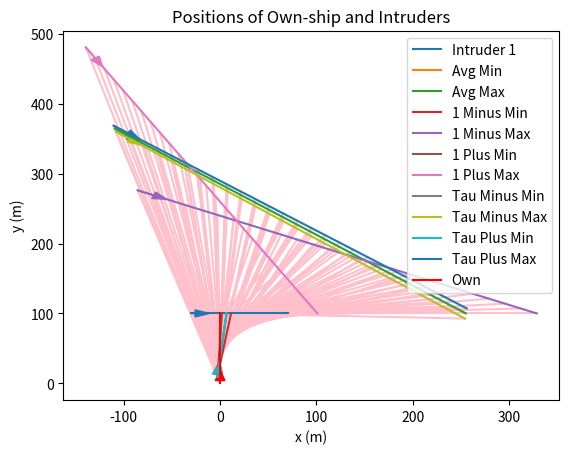
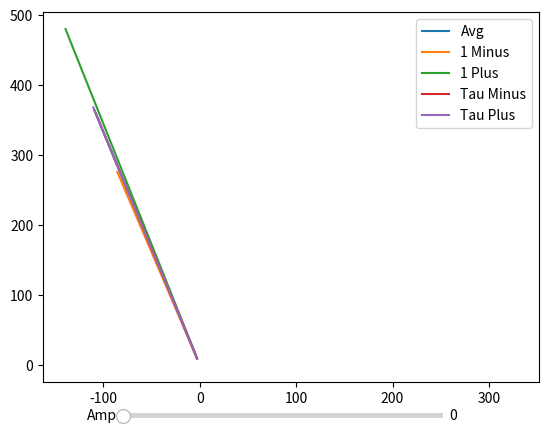

The script that saved these images, in order:
import numpy as np
import matplotlib.pyplot as plt
from matplotlib.widgets import Slider
import time
from scipy.optimize import minimize

# define constraints for the optimizer to use later on
# minimum and maximum ranges of detection
r_min = 10
r_max = 1000

# maximum predicted velocity
v_max = 90


po=np.array([[0.,0.]]).T
vo=np.array([[0.,20.]]).T

# generate an example trajectory to calculate LOS vectors and TTC
pi=np.array([[-30.,100.]]).T
vi=np.array([[20.,0.]]).T

# generate LOS vectors from example
l1=pi-po
l1/=np.linalg.norm(l1)

ts=0.1
l2 = pi+vi*ts - po-vo*ts
l2 /= np.linalg.norm(l2)

# calculate the TTC (assume the camera is facing line of travel)
ec=vo/np.linalg.norm(vo)
tau = ((po-pi).T @ ec)/((vi-vo).T @ ec)

def calculate_positions_and_velocities(l1, l2, ec, tau):

    # get the unit vector perpendicular to the camera normal vector
    ecp = np.array([[0, -1],[1,0]]) @ ec

    # solve the min-norm problem
    A1 = np.concatenate([l1,-l2,np.zeros((2,1)),np.eye(2)*ts],axis=1)
    A2 = np.concatenate([l1,np.zeros((2,1)),-ecp,np.eye(2)*tau], axis=1)
    A = np.concatenate([A1,A2],axis=0)

    b = np.concatenate([vo*ts,vo*tau],axis=0)

    x = np.linalg.pinv(A)@b

    # set the result up as a possible trajectory to plot along 
    # with the original example
    vi2 = x[3:]
    a1 = x.item(0)
    pi2 = l1*a1+po

    # run an optimizer to get the closest and furthest starting 
    # points possible while respecting the constraints above

    # function to minimize alpha
    def f_min(x):
        return x
    # function to maximize alpha
    def f_max(x):
        return -x
    # function for maximum velocity constraint
    def max_vel(x):
        vel = x*(vi2-vo)+vo
        return v_max - np.linalg.norm(vel)
    # function for maximum range constraint
    r0 = np.linalg.norm((pi2-po))
    def max_range(x):
        return r_max - x*r0
    # function for minimum range constraint
    def min_range(x):
        return x*r0 - r_min

    cons = ({'type':'ineq', 'fun':max_vel}, 
            {'type':'ineq', 'fun':max_range},
            {'type':'ineq', 'fun':min_range})

    x0=1.

    # do the optimization to minimize alpha
    result = minimize(f_min,x0, constraints=cons)
    p_min = result.x.item(0)*(pi2-po)+po
    pi2t = result.x.item(0)*((pi2+vi2*tau)-(po+vo*tau))+(po+vo*tau)
    vt_min = (pi2t-p_min)/tau

    # do the optimization to maximize alpha
    result = minimize(f_max, x0, constraints=cons)
    p_max = result.x.item(0)*(pi2-po)+po
    pi2t = result.x.item(0)*((pi2+vi2*tau)-(po+vo*tau))+(po+vo*tau)
    vt_max = (pi2t-p_max)/tau
    return (p_min, vt_min, p_max,vt_max)

pairs = []
labels = []

res = calculate_positions_and_velocities(l1, l2, ec, tau)
pairs.append(res)
labels.append("Avg")

# rerun the calculations for l1 being slightly off
l1_minus = l1 / l1.item(1)
l1_minus[0,:]-=0.01
l1_minus /= np.linalg.norm(l1_minus)
print("Angle Difference (minus) (degrees):")
print(np.arccos(l1.T @ l1_minus)*180/np.pi)
print()
res1m = calculate_positions_and_velocities(l1_minus, l2, ec, tau)
pairs.append(res1m)
labels.append("1 Minus")

l1_plus = l1/l1.item(1)
l1_plus[0,:] += 0.01
l1_plus /= np.linalg.norm(l1_plus)
print("Angle Difference (plus) (degrees):")
print(np.arccos(l1.T@l1_plus)*180/np.pi)
print()
res1p = calculate_positions_and_velocities(l1_plus, l2, ec, tau)
pairs.append(res1p)
labels.append("1 Plus")

# # rerun the calculations for l2 being slightly off
# res2m = calculate_positions_and_velocities(l1, l2-np.array([[0.01, 0.01]]).T, ec, tau)
# pairs.append(res2m)
# labels.append("2 Minus")

# res2p = calculate_positions_and_velocities(l1, l2+np.array([[0.01, 0.01]]).T, ec, tau)
# pairs.append(res2p)
# labels.append("2 Plus")

res_taum = calculate_positions_and_velocities(l1, l2, ec, tau-0.1)
pairs.append(res_taum)
labels.append("Tau Minus")

res_taup = calculate_positions_and_velocities(l1, l2, ec, tau+0.1)
pairs.append(res_taup)
labels.append("Tau Plus")

class Trajectories:
    def __init__(self, initial_pos, velocities, pairs=[]) -> None:
        self.poss = initial_pos
        self.vels = velocities
        for pair in pairs:
            self.poss.append(pair[0])
            self.vels.append(pair[1])
            self.poss.append(pair[2])
            self.vels.append(pair[3])

    def update(self):
        for i in range(len(self.poss)):
            self.poss[i] += self.vels[i]*ts
    
    def get_Opos(self):
        return self.poss[0]
    
    def get_Iposes(self):
        return self.poss[1:]

class Plotter:
    def __init__(self, num_intruders, limits, num_pairs, pair_labels) -> None:
        plt.ion()
        self.fig = plt.figure()
        self.ax = self.fig.add_subplot()
        self.num_intruders = num_intruders
        self.limits=limits
        self.num_pairs = num_pairs
        self.pair_labels = pair_labels
        self.pox = []
        self.poy = []
        self.pix = []
        self.piy = []
        self.colors=["b", "orange", "g","yellow", "lime", "darkorange", "darkslategray", "olive", "orchid", "lawngreen", "aquamarine"]
        for i in range(num_intruders):
            self.pix.append([])
            self.piy.append([])

    def update_plot(self, own_pos, i_poses):
        head_width = 10
        self.ax.clear()
        # add the points to the respective lists
        self.pox.append(own_pos.item(0))
        self.poy.append(own_pos.item(1))
        for i in range(self.num_intruders):
            self.pix[i].append(i_poses[i].item(0))
            self.piy[i].append(i_poses[i].item(1))

        # draw the rectangle of possible positions by connecting the points
        for j in range(-self.num_pairs+1, 1):
            for i in range(len(self.pix[0])):
                self.ax.plot([self.pix[2*j-2][i],self.pix[2*j-1][i]],[self.piy[2*j-2][i],self.piy[2*j-1][i]],c='pink',zorder=-20)

        # plot each of the actual intruders
        color_i = 0
        for i in range(self.num_intruders-2*self.num_pairs):
            lines=self.ax.plot(self.pix[i],self.piy[i],label=f"Intruder {i+1}")
            if len(self.pix[i]) >= 2:
                self.ax.arrow(self.pix[i][0], self.piy[i][0], self.pix[i][1]-self.pix[i][0], self.piy[i][1]-self.piy[i][0], head_width=head_width, color=lines[0].get_color())
            color_i+=1

        # plot the min and max-range intruders
        for i in range(1-self.num_pairs, 1):
            lmin = self.ax.plot(self.pix[2*i-2],self.piy[2*i-2],label=self.pair_labels[i+self.num_pairs-1]+" Min")
            lmax = self.ax.plot(self.pix[2*i-1],self.piy[2*i-1],label=self.pair_labels[i+self.num_pairs-1]+" Max")
            if len(self.pix[2*i-2])>=2:
                self.ax.arrow(self.pix[2*i-2][0],self.piy[2*i-2][0], self.pix[2*i-2][1]-self.pix[2*i-2][0],self.piy[2*i-2][1]-self.piy[2*i-2][0], head_width=head_width, color=lmin[0].get_color())
                self.ax.arrow(self.pix[2*i-1][0],self.piy[2*i-1][0], self.pix[2*i-1][1]-self.pix[2*i-1][0],self.piy[2*i-1][1]-self.piy[2*i-1][0], head_width=head_width, color=lmax[0].get_color())
            color_i += 2
        # plot the own-ship path
        self.ax.plot(self.pox,self.poy,label='Own',c='r')
        if len(self.pox)>=2:
            self.ax.arrow(self.pox[0], self.poy[0], self.pox[1]-self.pox[0], self.poy[1]-self.poy[0], color='r', head_width=head_width)

        # for i in range(self.num_intruders):
        #     self.ax.plot([self.pox[-1],self.pix[i][-1]],[self.poy[-1],self.piy[i][-1]],label=f"Bearing {i+1}")

        self.ax.set_title("Positions of Own-ship and Intruders")
        self.ax.set_xlabel("x (m)")
        self.ax.set_ylabel("y (m)")
        self.ax.legend()
        # self.ax.set_xlim(self.limits[0])
        # self.ax.set_ylim(self.limits[1])

        self.fig.canvas.draw()
        self.fig.canvas.flush_events()
    
    def plot_interactive(self):
        TWOPI = 2*np.pi

        fig, ax = plt.subplots()

        t = np.arange(0.0, TWOPI, 0.001)
        initial_i = 0
        plots = []
        b=0
        for j in range(-self.num_pairs+1, 1):
            l, = plt.plot([self.pix[2*j-2][initial_i],self.pix[2*j-1][initial_i]],[self.piy[2*j-2][initial_i],self.piy[2*j-1][initial_i]], label=self.pair_labels[b],zorder=-20)
            plots.append(l)
            b+=1
        plt.legend()
        xlims = self.ax.get_xlim()
        ylims = self.ax.get_ylim()
        ax = plt.axis([xlims[0], xlims[1], ylims[0], ylims[1]])

        axamp = plt.axes([0.25, .03, 0.50, 0.02])
        # Slider
        samp = Slider(axamp, 'Amp', 0, len(self.pox)-1, valinit=0, valstep=1)

        def update(val):
            # amp is the current value of the slider
            i = samp.val
            # update curve
            b=0
            for j in range(-self.num_pairs+1, 1):
                plots[b].set_xdata([self.pix[2*j-2][i],self.pix[2*j-1][i]])
                plots[b].set_ydata([self.piy[2*j-2][i],self.piy[2*j-1][i]])
                b += 1
            # redraw canvas while idle
            fig.canvas.draw_idle()

        # call update function on slider value change
        samp.on_changed(update)

        plt.show()

t=0.
ts = 0.2
traj = Trajectories([po, pi], [vo, vi], pairs)
plotter = Plotter(len(traj.get_Iposes()), [[-130,70],[-5,130]], len(pairs), labels)
while t < tau:
    plotter.update_plot(traj.get_Opos(),traj.get_Iposes())
    traj.update()
    t+=ts
    # time.sleep(ts)

plotter.update_plot(traj.get_Opos(), traj.get_Iposes())
plt.ioff()
plotter.plot_interactive()
plt.show()